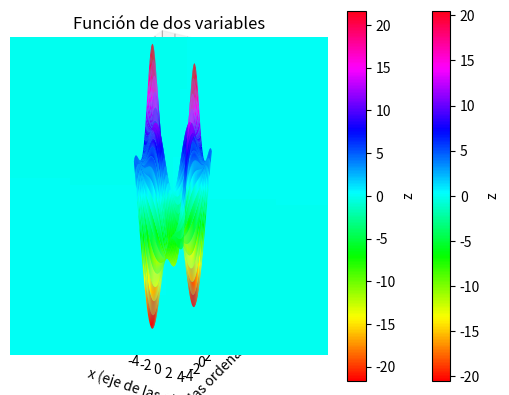

Generate this figure with matplotlib: (Note: this script raises an exception after producing the figure.)
"""
Práctica 2a: Obteniendo máximos y mínimos en dos dimensiones
con distintos métodos
"""

import numpy as np
import matplotlib.pyplot as plt
from scipy import optimize

# ----------------------------------------Ejercicio 1-------------------------------------------------------------------
"""
Representar la función para −4 ≤ 𝑥 ≤ 4, −4 ≤ 𝑦 ≤ 4 en 3 dimensiones, y también en
2 dimensiones con imshow, en un grid 2000 × 2000.
"""


# Definimos la función de dos variables
def f(x, y):
    return 10 * np.sin(x) * np.sin(y) + x ** 2 - y ** 2


# Definimos la función de dos variables con arrays
def f_array(x):
    return 10 * np.sin(x[0]) * np.sin(x[1]) + x[0] ** 2 - x[1] ** 2


# Creamos un grid para la representación de la funcion
N = 2000
xmax = 4
xmin = -4
x = np.linspace(xmin, xmax, N)
y = np.linspace(xmin, xmax, N)
xx, yy = np.meshgrid(x, y)
zz = f(xx, yy)

# Representación en 3D de la función
fig, ax = plt.subplots(subplot_kw={'projection': '3d'})
surface = ax.plot_surface(xx, yy, zz, cmap='hsv')
fig.colorbar(surface, label="z")  # Agregar etiqueta a la barra de color
ax.set_title("Función de dos variables")  # Título del gráfico
ax.set_xlabel("x (eje de las abscisas)")  # Etiqueta para el eje x
ax.set_ylabel("y (eje de las ordenadas)")  # Etiqueta para el eje y
ax.set_zlabel("z (eje del potencial)")  # Etiqueta para el eje z
plt.show()

# Representación en 2D de la función
plt.imshow(zz, origin='lower', cmap='hsv', extent=(-4, 4, -4, 4))
plt.colorbar(label="z")  # Agregar etiqueta a la barra de color
plt.title("Función de dos variables")  # Título del gráfico
plt.xlabel("x (eje de las abscisas)")  # Etiqueta para el eje x
plt.ylabel("y (eje de las ordenadas)")  # Etiqueta para el eje y
plt.show()

# ----------------------------------------Ejercicio 2-------------------------------------------------------------------
"""
Elegir puntos iniciales para calcular los máximos y mínimos relativos de la función en
la región −4 ≤ 𝑥 ≤ 4, −4 ≤ 𝑦 ≤ 4, y añadirlos a la representación de densidad.
Ayuda: Se recomienda utilizar en imshow la opción extent para representar con facilidad
los puntos iniciales escogidos.
"""
# Puntos iniciales
x_inicial = np.array([2, -1, -2, 1], float)
y_inicial = np.array([1, 2, -1, -2], float)

# Representación en 2D de la función con mínimos y máximos iniciales
plt.imshow(zz, origin='lower', cmap='hsv', extent=(-4, 4, -4, 4))
plt.scatter(x_inicial, y_inicial, color='black')
plt.colorbar(label="z")  # Agregar etiqueta a la barra de color
plt.title("Función de dos variables con estimaciones de máximos y mínimos ")  # Título del gráfico
plt.xlabel("x (eje de las abscisas)")  # Etiqueta para el eje x
plt.ylabel("y (eje de las ordenadas)")  # Etiqueta para el eje y
plt.show()

# ----------------------------------------Ejercicio 3-------------------------------------------------------------------
"""
Partiendo de los puntos iniciales anteriores, calcular los extremos relativos de la
función con el método de Newton-Rapson (hacer uso de alguno de los métodos de resolución
de ecuaciones lineales estudiados en clase) aplicado sobre las condiciones de extremo relativo.
Añadir a la representación de densidad los extremos obtenidos. ¿Cuántas iteraciones son
necesarias para alcanzar cada extremo?

Newton-Raphson para encontrar extremos relativos --> Gauss-Newton

Las ecuaciones a resolver son
    df/dx -> 10 cos 𝑥 sin 𝑦 + 2𝑥 = 0
    df/dy -> 10 sin 𝑥 cos 𝑦 − 2𝑦 = 0
"""


# Definimos nuestro sistema de ecuaciones
def sistema(x):
    return [10 * np.cos(x[0]) * np.sin(x[1]) + 2 * x[0], 10 * np.sin(x[0]) * np.cos(x[1]) - 2 * x[1]]


# Definimos el jacobiano del sistema
def jacobiano_sistema(x):
    return [[-10 * np.sin(x[0]) * np.sin(x[1]) + 2, 10 * np.cos(x[0]) * np.cos(x[1])],
            [10 * np.cos(x[0]) * np.cos(x[1]), -10 * np.sin(x[0]) * np.sin(x[1]) - 2]]


def gauss_newton(sistema, jacobiano, x0, prec):
    x1 = np.copy(x0)
    it = np.zeros(len(x0))
    pos = 0
    # Para cada estimación inicial aplicamos Newton-Raphson
    for i in x1:
        err = 1
        while err > prec:
            dx = np.linalg.solve(jacobiano(i), sistema(i))
            i -= dx
            err = abs(max(dx))
            it[pos] += 1
        x1[pos] = i
        pos += 1
    plt.plot(x0[:, 0], x0[:, 1], 'ko')
    plt.plot(x1[:, 0], x1[:, 1], 'r*')

    for k in range(len(x1)):
        print('Se han necesitado', str(int(it[k])), 'iteraciones para llegar al siguiente extremo relativo: ')
        print(x1[k])
        print()
    return x1, it


# estimaciones iniciales y precisión
x0 = np.array([[2, 1], [-1, 2], [-2, -1], [1, -2]], float)
prec = 1e-6
plt.imshow(zz, origin='lower', cmap='hsv', extent=(-4, 4, -4, 4))
extremos, it = gauss_newton(sistema, jacobiano_sistema, x0, prec)
plt.colorbar(label="z")  # Agregar etiqueta a la barra de color
plt.title("Con Gauss-Newton")  # Título del gráfico
plt.xlabel("x (eje de las abscisas)")  # Etiqueta para el eje x
plt.ylabel("y (eje de las ordenadas)")  # Etiqueta para el eje y
plt.show()

print(extremos)
print('----------Extremos usando Gauss-Newton-------------')
print('Extremo 1: ', 'x = ', extremos[0][0], ', y = ', extremos[0][1], ', z = ', f_array(extremos[0]))
print('Extremo 2: ', 'x = ', extremos[1][0], ', y = ', extremos[1][1], ', z = ', f_array(extremos[1]))
print('Extremo 3: ', 'x = ', extremos[2][0], ', y = ', extremos[2][1], ', z = ', f_array(extremos[2]))
print('Extremo 4: ', 'x = ', extremos[3][0], ', y = ', extremos[3][1], ', z = ', f_array(extremos[3]))


# Extremo usando la libreria scipy para comprobar resultados
# Definimos la función de dos variables con arrays
def f_array_minimize(x):
    return 10 * np.sin(x[0]) * np.sin(x[1]) + x[0] ** 2 - x[1] ** 2


def f_array_maximize(x):
    return -1 * (10 * np.sin(x[0]) * np.sin(x[1]) + x[0] ** 2 - x[1] ** 2)


extremo1 = optimize.minimize(f_array_maximize, x0[0])  # máximo
extremo2 = optimize.minimize(f_array_minimize, x0[1])  # mínimo
extremo3 = optimize.minimize(f_array_maximize, x0[2])  # máximo
extremo4 = optimize.minimize(f_array_minimize, x0[3])  # mínimo

print('----------Extremos usando optimize.minimize de scipy----------')
print('Extremo 1: ', 'x = ', extremo1.x[0], ', y = ', extremo1.x[1], ', z = ', -1 * extremo1.fun)
print('Extremo 2: ', 'x = ', extremo2.x[0], ', y = ', extremo2.x[1], ', z = ', extremo2.fun)
print('Extremo 3: ', 'x = ', extremo3.x[0], ', y = ', extremo3.x[1], ', z = ', -1 * extremo3.fun)
print('Extremo 4: ', 'x = ', extremo4.x[0], ', y = ', extremo4.x[1], ', z = ', extremo4.fun)

# ----------------------------------------Ejercicio 4-------------------------------------------------------------------
"""
Partiendo de los mismos puntos iniciales, tratar de calcular los máximos y mínimos
de la función con el método del punto fijo. Añadir a la representación de densidad los extremos
obtenidos. ¿Converge el método?
Ayuda: Se recomienda calcular un número fijo de iteraciones como máximo.

Las ecuaciones se pueden reescribir como:
    𝑥 = −5 cos 𝑥 sin 𝑦
    𝑦 = 5 sin 𝑥 cos 𝑦
"""


def sistema_pto_fijo(x):
    return [-5 * np.cos(x[0]) * np.sin(x[1]), 5 * np.sin(x[0]) * np.cos(x[1])]


def pto_fijo_2_variables(sistema, x0, prec, max_iter=10):
    x2 = np.copy(x0)
    pos = 0
    # Para cada estimación inicial aplicamos el metodo del punto fijo
    for i in x2:
        err = 1
        it = 0
        while err > prec:  # Al no converger, hay que evitar el bucle while
            i2 = np.array(sistema(i))
            err = max(abs(i2 - i))
            i = i2
            it += 1
            if it >= max_iter:
                print('Se ha alcanzado el número máximo de iteraciones')
                break
        x2[pos] = i
        pos += 1
    plt.plot(x2[:, 0], x2[:, 1], 'b*')

    return x2


prec = 1e-3

plt.imshow(zz, origin='lower', cmap='hsv', extent=(-4, 4, -4, 4))
x2 = pto_fijo_2_variables(sistema, x0, prec)

plt.plot(x0[:, 0], x0[:, 1], 'ko')
plt.xlim([-4, 4])
plt.ylim([-4, 4])
plt.title('Con punto fijo')
plt.colorbar()
plt.show()
print('Los extremos relativos con el pto fijo no convergen')
print(x2)
# ----------------------------------------Ejercicio 5-------------------------------------------------------------------
"""
Demostrar por qué converge o no el método del punto fijo utilizado en el
apartado anterior. ¿Y si reescribes de otra forma?

Para probar si converge o no el método en un punto, hay que calcular la matriz jacobiana asociado a las ecuaciones de punto
fijo, y calcular el mayor de sus autovalores en valor absoluto. El método converge si y solo si dicha cantidad es menor que 1.
"""


def jacobiano_pto_fijo(x):
    return [[5 * np.sin(x[0]) * np.sin(x[1]), -5 * np.cos(x[0]) * np.cos(x[1])],
            [5 * np.cos(x[0]) * np.cos(x[1]), -5 * np.sin(x[0]) * np.sin(x[1])]]


# Podemos evaluarla en las soluciones que nos dio Newton Raphson
print(np.linalg.eigvals(jacobiano_pto_fijo(extremos[0])))
print(np.linalg.eigvals(jacobiano_pto_fijo(extremos[1])))
print(np.linalg.eigvals(jacobiano_pto_fijo(extremos[2])))
print(np.linalg.eigvals(jacobiano_pto_fijo(extremos[3])))
# Vemos que el metodo no converge para ninguno de los puntos
